6-way image classification set "electrical_equipment" from GitHub (aatif-pathan001/Transfer-Learning-Projects); label vocabulary: breaker, closed blade disconnect switch, current transformer, porcelain pin insulator, power transformer, recloser.

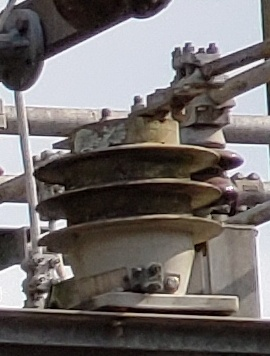
Label: current transformer

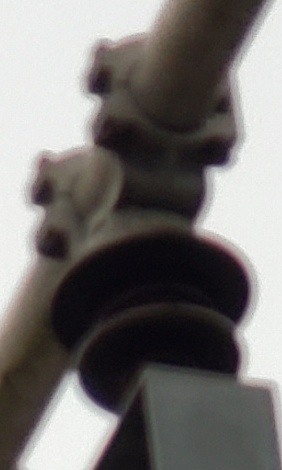
Label: porcelain pin insulator

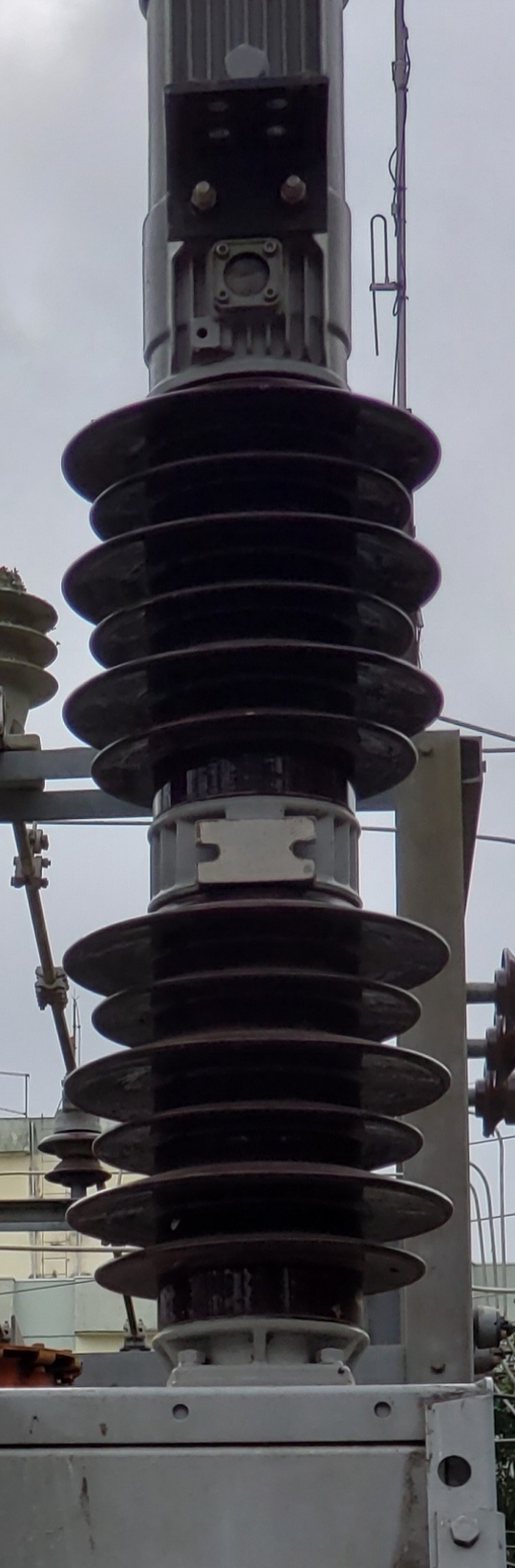
Label: breaker

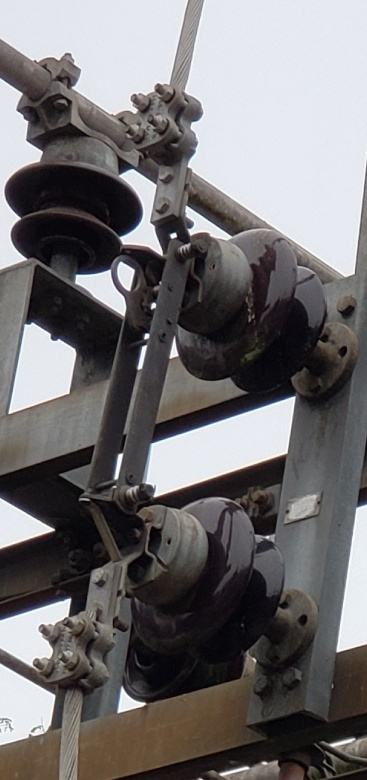
Label: closed blade disconnect switch

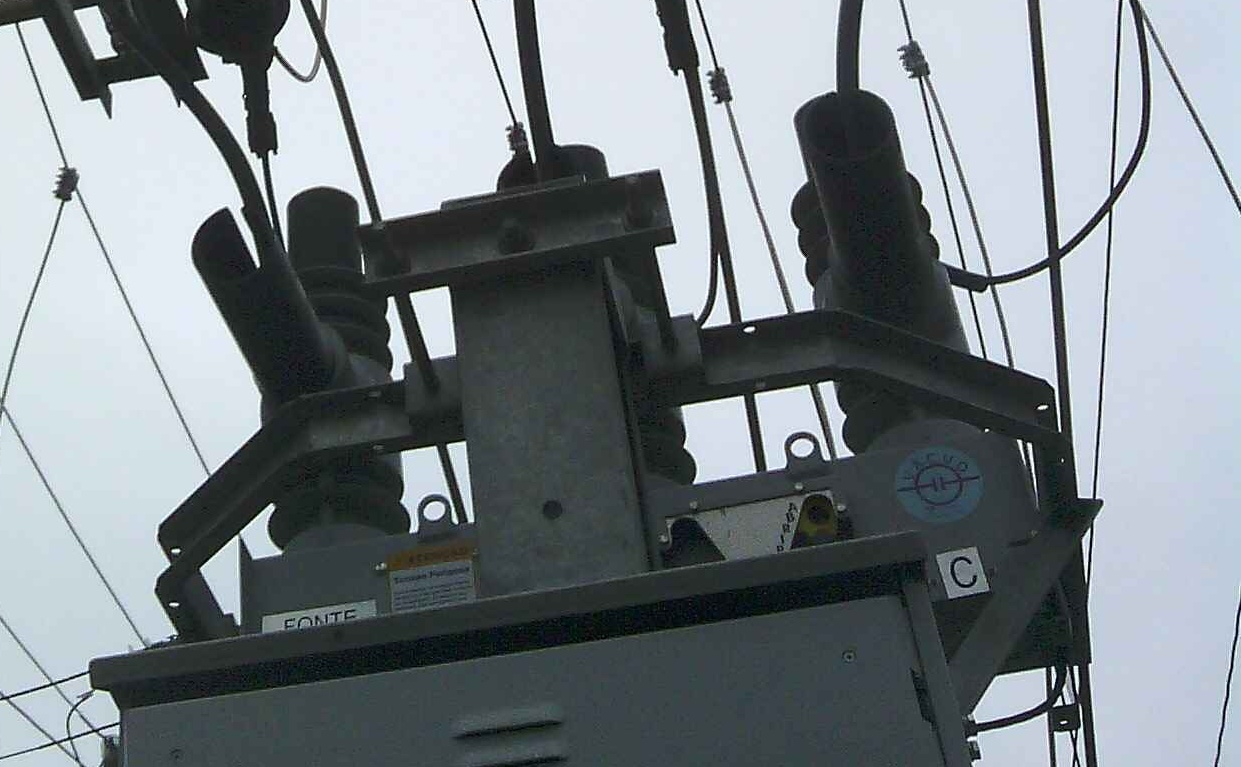
Label: recloser

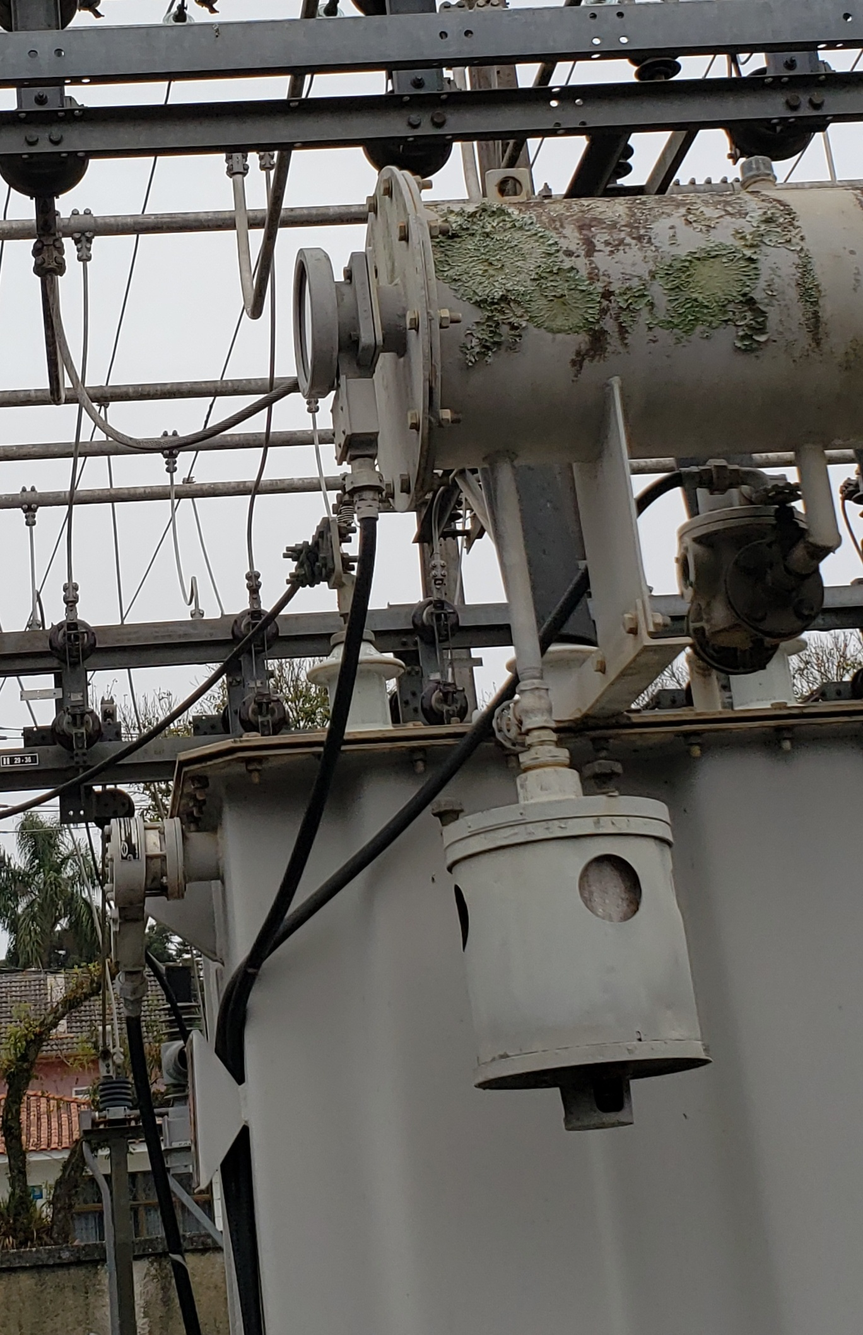
Label: power transformer
